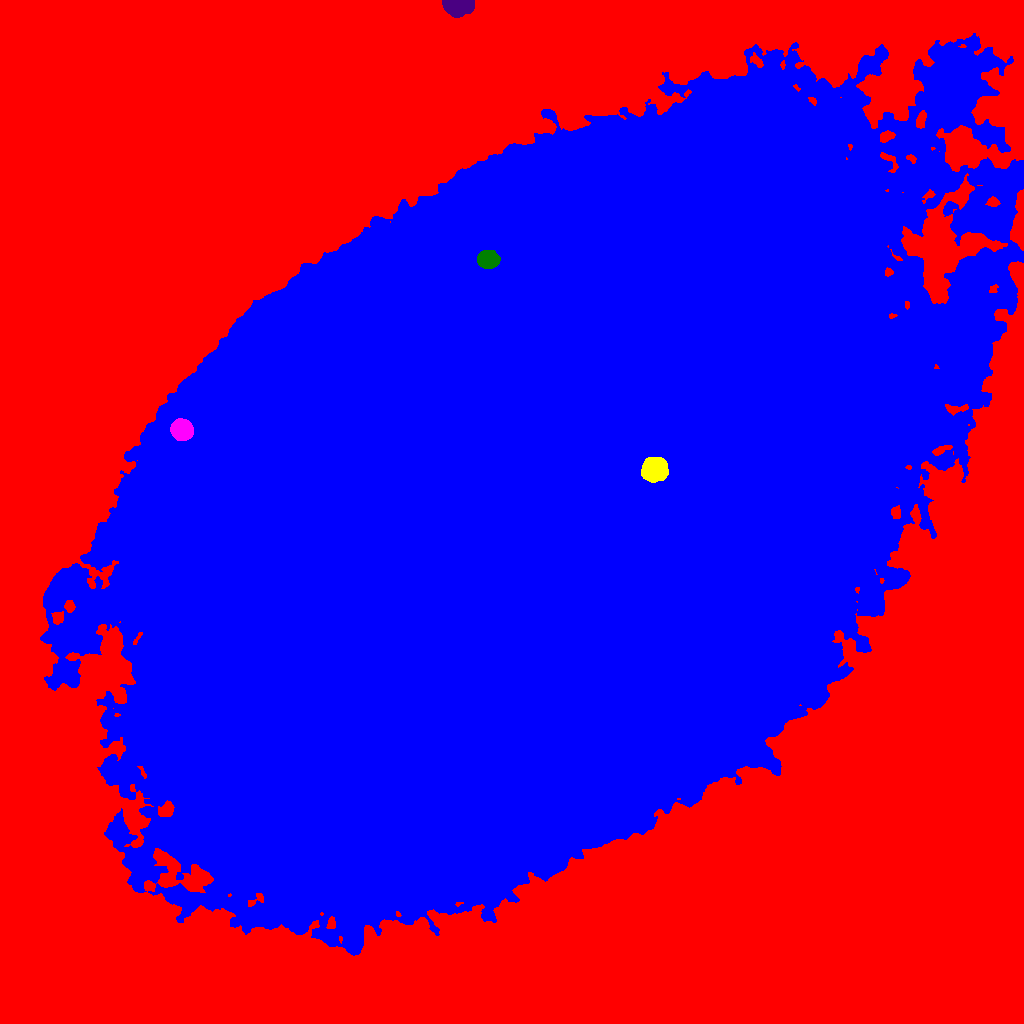

The table this chart was drawn from, first rows:
ID, X, Y, A, B, theta, total_flux, mu_max, mu_median, mu_mean, R_fwhm, R_e, R10, R90, x_start, x_end, y_start, y_end, area, greylevel
0, 482.1, 478, 396.3, 306, 0.8424, 9612845, 180.0, 16.0, 19.52, 12.42, 197.9, 81.04, 317, 0, 1023, 0, 1023, 492535, 19.52
1, 516, 522.4, 219.4, 143.1, 0.7786, 22624188, 168.0, 40.0, 40.82, 94.65, 224.5, 84.52, 349.6, 40, 1023, 68, 990, 554176, 79.82
2, 655.3, 554, 5.545, 5.003, 0.2207, 26362, 104.0, 35.0, 44.61, 8.349, 6.652, 2.821, 10.88, 641, 668, 541, 566, 591, 195.6
3, 181.7, 593.9, 4.717, 4.482, -0.5955, 16314, 86.0, 33.0, 37.5, 7.464, 5.944, 2.459, 9.407, 170, 193, 583, 605, 435, 132.5
4, 487.7, 763.4, 4.856, 3.646, -0.04063, 3934, 26.0, 10.0, 10.69, 6.91, 5.441, 2.185, 8.556, 477, 500, 755, 773, 368, 139.7
5, 457.4, 1018, 6.202, 3.742, 0.003344, 19012, 109.0, 33.0, 40.37, 6.817, 5.809, 2.394, 9.508, 442, 474, 1006, 1023, 471, 82.37
